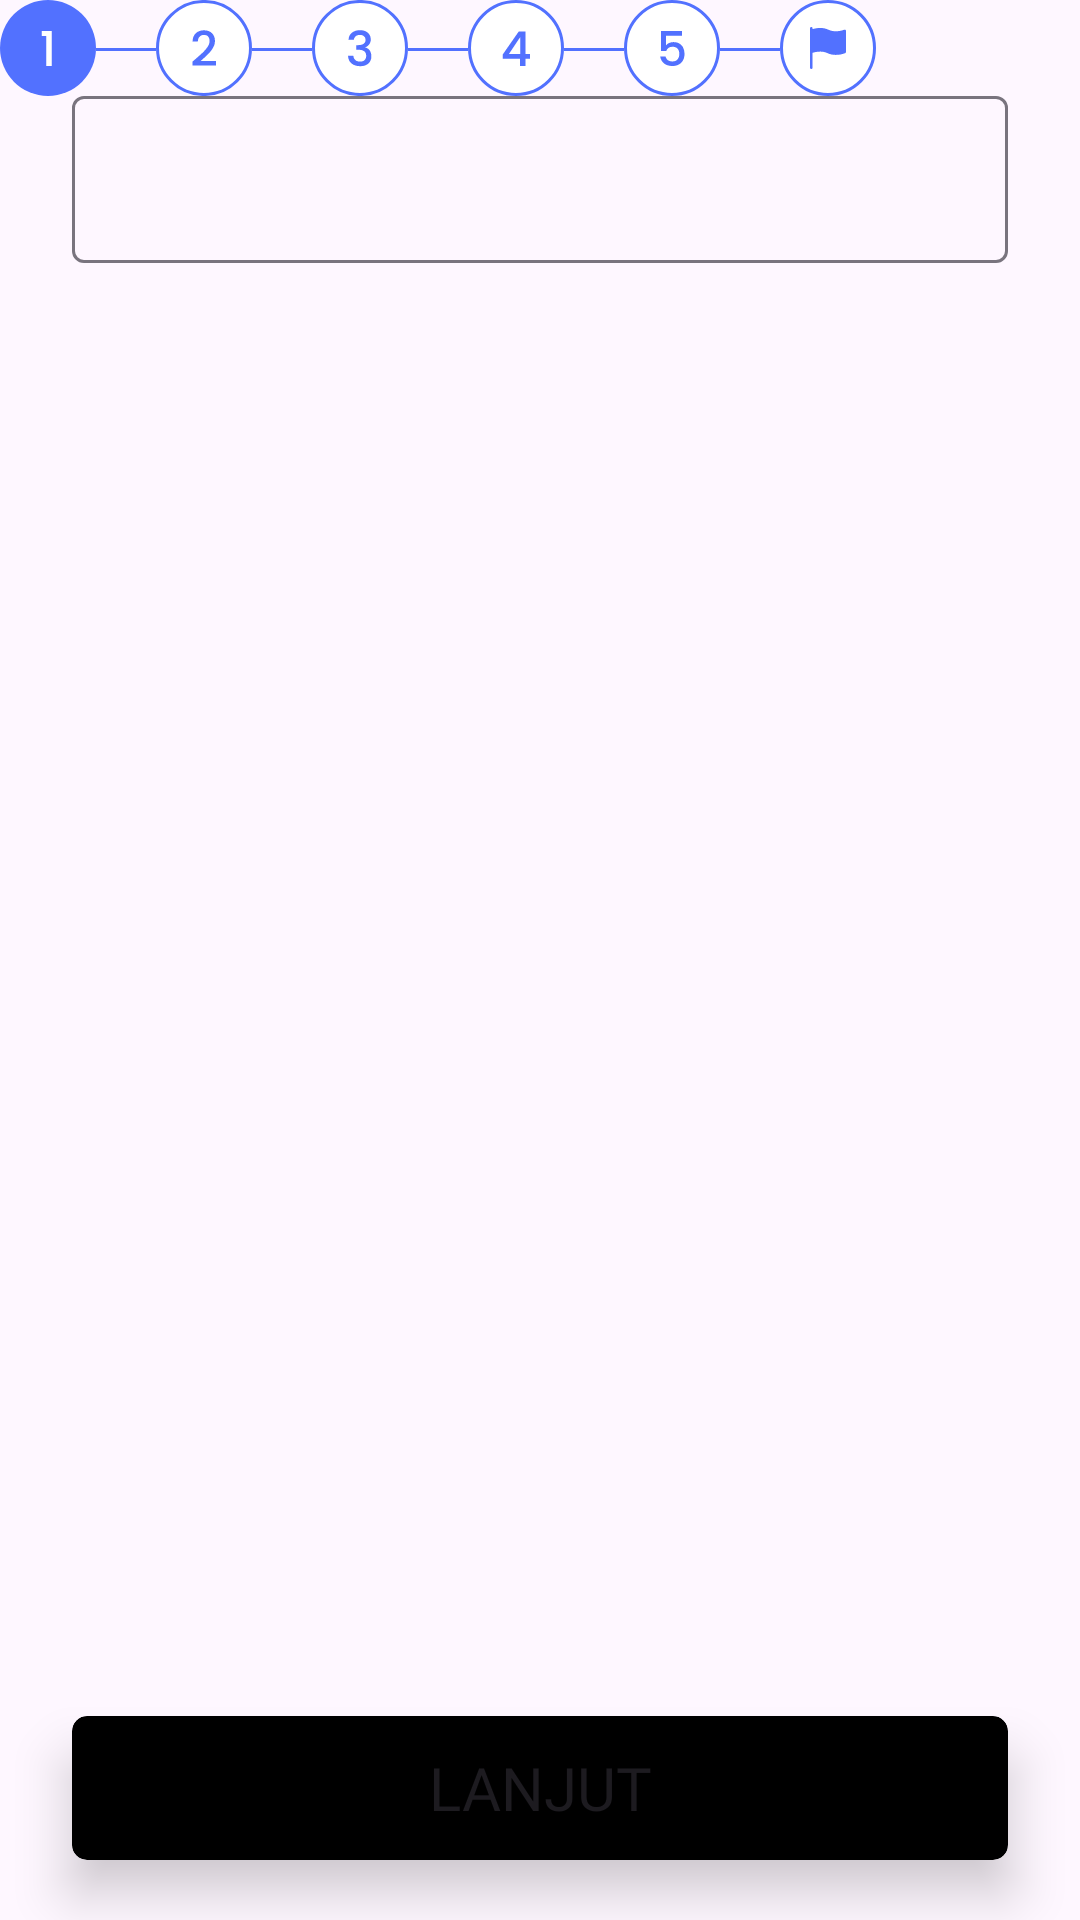

Here is an Android app screen rendered from its layout file. Give the layout XML and the strings, colors and styles it references.
<!-- AndroidManifest.xml: application theme Theme.Inclob -->
<!-- res/layout/fragment_coba.xml -->
<?xml version="1.0" encoding="utf-8"?>
<RelativeLayout xmlns:android="http://schemas.android.com/apk/res/android"
    xmlns:tools="http://schemas.android.com/tools"
    android:layout_width="match_parent"
    android:layout_height="match_parent"
    xmlns:app="http://schemas.android.com/apk/res-auto"
    tools:context=".CobaFragment">

    <com.google.android.material.textfield.TextInputLayout
        android:id="@+id/input_layout"
        android:layout_width="match_parent"
        android:layout_height="wrap_content"
        android:layout_marginStart="24dp"
        android:layout_marginTop="32dp"
        android:layout_marginEnd="24dp"
        app:hintEnabled="false"
        >
        <com.google.android.material.textfield.TextInputEditText
            android:layout_width="match_parent"
            android:layout_height="wrap_content"
            android:hint="" />

    </com.google.android.material.textfield.TextInputLayout>

    <androidx.cardview.widget.CardView
        android:id="@+id/card_view"
        android:layout_width="match_parent"
        android:layout_height="wrap_content"
        android:layout_marginStart="24dp"
        android:layout_marginTop="20dp"
        android:layout_marginBottom="20dp"
        android:layout_marginEnd="24dp"
        app:cardCornerRadius="5dp"
        app:cardElevation="10dp"

        android:layout_alignParentBottom="true"
        app:cardBackgroundColor="#000000">

        <Button
            android:id="@+id/btn_lanjut"
            android:layout_width="match_parent"
            android:layout_height="wrap_content"
            android:backgroundTint="#000000"
            android:fontFamily="@font/poppins_semibold"
            android:text="Lanjut"
            android:textSize="20sp" />
    </androidx.cardview.widget.CardView>

    <ImageView
        android:id="@+id/imageView2"
        android:layout_width="wrap_content"
        android:layout_height="wrap_content"
        android:layout_weight="1"
        android:foregroundGravity="center"
        android:src="@drawable/register_step" />

</RelativeLayout>
<!-- resources referenced by this layout -->
<resources>
  <!-- drawable register_step: vector/xml drawable (drawable, 5225 chars, omitted) -->
  <style name="Theme.Inclob" parent="Base.Theme.Inclob" />
  <style name="Base.Theme.Inclob" parent="Theme.Material3.Light.NoActionBar">
          
          
      </style>
</resources>
